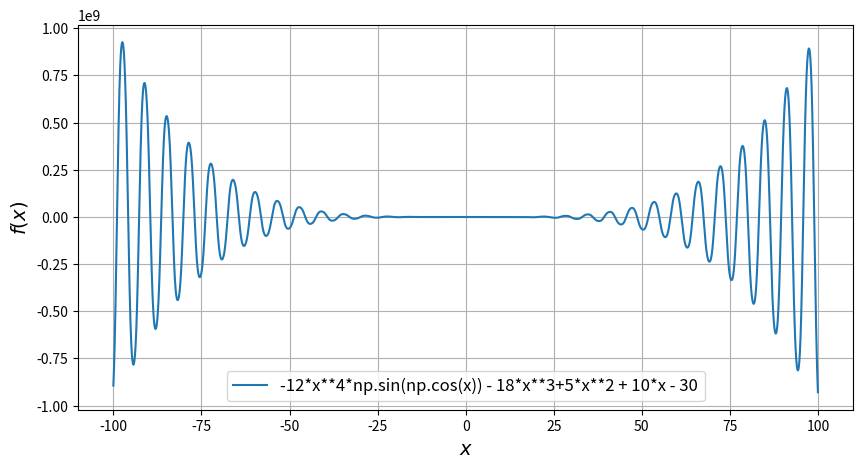

Python code for this plot:
import numpy as np
import matplotlib.pyplot as plt

def task4_graph():
    x = np.arange(-100, 100, 0.001)
    plt.figure(figsize=(10, 5))
    plt.plot(x, -12*x**4*np.sin(np.cos(x)) - 18*x**3+5*x**2 + 10*x - 30, label=r'-12*x**4*np.sin(np.cos(x)) - 18*x**3+5*x**2 + 10*x - 30')

    plt.xlabel(r'$x$', fontsize=14)
    plt.ylabel(r'$f(x)$', fontsize=14)
    plt.grid(True)
    plt.legend(loc='best', fontsize=12)
    plt.savefig('figure_with_legend.png')
    plt.show()

task4_graph()
